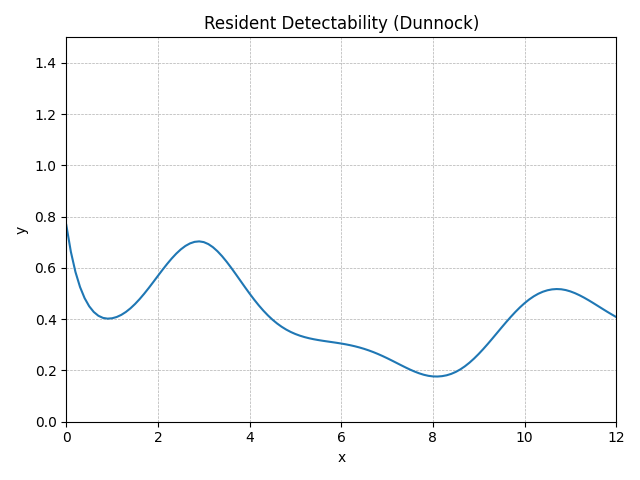

Data behind this chart, as committed beside it:
method, step, t, y, step_size, difference, tolerance
RungeKutta4, 0, 0.0, 0.768, 0.1, 0, 0.01
RungeKutta4, 1, 0.1, 0.6632, 0.1, 0, 0.01
RungeKutta4, 2, 0.2, 0.5845, 0.1, 0, 0.01
RungeKutta4, 3, 0.3, 0.5258, 0.1, 0, 0.01
RungeKutta4, 4, 0.4, 0.4822, 0.1, 0, 0.01
RungeKutta4, 5, 0.5, 0.4505, 0.1, 0, 0.01
RungeKutta4, 6, 0.6, 0.4282, 0.1, 0, 0.01
RungeKutta4, 7, 0.7, 0.4135, 0.1, 0, 0.01
RungeKutta4, 8, 0.8, 0.4052, 0.1, 0, 0.01
RungeKutta4, 9, 0.9, 0.4023, 0.1, 0, 0.01
RungeKutta4, 10, 1.0, 0.4037, 0.1, 0, 0.01
RungeKutta4, 11, 1.1, 0.4086, 0.1, 0, 0.01
RungeKutta4, 12, 1.2, 0.4169, 0.1, 0, 0.01
RungeKutta4, 13, 1.3, 0.4282, 0.1, 0, 0.01
RungeKutta4, 14, 1.4, 0.4424, 0.1, 0, 0.01
RungeKutta4, 15, 1.5, 0.4593, 0.1, 0, 0.01
RungeKutta4, 16, 1.6, 0.4784, 0.1, 0, 0.01
RungeKutta4, 17, 1.7, 0.4995, 0.1, 0, 0.01
RungeKutta4, 18, 1.8, 0.522, 0.1, 0, 0.01
RungeKutta4, 19, 1.9, 0.5454, 0.1, 0, 0.01
RungeKutta4, 20, 2.0, 0.5692, 0.1, 0, 0.01
RungeKutta4, 21, 2.1, 0.5928, 0.1, 0, 0.01
RungeKutta4, 22, 2.2, 0.6155, 0.1, 0, 0.01
RungeKutta4, 23, 2.3, 0.6368, 0.1, 0, 0.01
RungeKutta4, 24, 2.4, 0.656, 0.1, 0, 0.01
RungeKutta4, 25, 2.5, 0.6726, 0.1, 0, 0.01
RungeKutta4, 26, 2.6, 0.686, 0.1, 0, 0.01
RungeKutta4, 27, 2.7, 0.6959, 0.1, 0, 0.01
RungeKutta4, 28, 2.8, 0.7019, 0.1, 0, 0.01
RungeKutta4, 29, 2.9, 0.7038, 0.1, 0, 0.01
RungeKutta4, 30, 3.0, 0.7009, 0.1, 0, 0.01
RungeKutta4, 31, 3.1, 0.6932, 0.1, 0, 0.01
RungeKutta4, 32, 3.2, 0.6811, 0.1, 0, 0.01
RungeKutta4, 33, 3.3, 0.6651, 0.1, 0, 0.01
RungeKutta4, 34, 3.4, 0.6459, 0.1, 0, 0.01
RungeKutta4, 35, 3.5, 0.6241, 0.1, 0, 0.01
RungeKutta4, 36, 3.6, 0.6005, 0.1, 0, 0.01
RungeKutta4, 37, 3.7, 0.5756, 0.1, 0, 0.01
RungeKutta4, 38, 3.8, 0.5502, 0.1, 0, 0.01
RungeKutta4, 39, 3.9, 0.5249, 0.1, 0, 0.01
RungeKutta4, 40, 4.0, 0.5001, 0.1, 0, 0.01
RungeKutta4, 41, 4.1, 0.4765, 0.1, 0, 0.01
RungeKutta4, 42, 4.2, 0.4542, 0.1, 0, 0.01
RungeKutta4, 43, 4.3, 0.4336, 0.1, 0, 0.01
RungeKutta4, 44, 4.4, 0.4149, 0.1, 0, 0.01
RungeKutta4, 45, 4.5, 0.3982, 0.1, 0, 0.01
RungeKutta4, 46, 4.6, 0.3834, 0.1, 0, 0.01
RungeKutta4, 47, 4.7, 0.3705, 0.1, 0, 0.01
RungeKutta4, 48, 4.8, 0.3595, 0.1, 0, 0.01
RungeKutta4, 49, 4.9, 0.3501, 0.1, 0, 0.01
RungeKutta4, 50, 5.0, 0.3422, 0.1, 0, 0.01
RungeKutta4, 51, 5.1, 0.3356, 0.1, 0, 0.01
RungeKutta4, 52, 5.2, 0.3302, 0.1, 0, 0.01
RungeKutta4, 53, 5.3, 0.3257, 0.1, 0, 0.01
RungeKutta4, 54, 5.4, 0.3219, 0.1, 0, 0.01
RungeKutta4, 55, 5.5, 0.3186, 0.1, 0, 0.01
RungeKutta4, 56, 5.6, 0.3158, 0.1, 0, 0.01
RungeKutta4, 57, 5.7, 0.3131, 0.1, 0, 0.01
RungeKutta4, 58, 5.8, 0.3106, 0.1, 0, 0.01
RungeKutta4, 59, 5.9, 0.3079, 0.1, 0, 0.01
... 62 more rows
